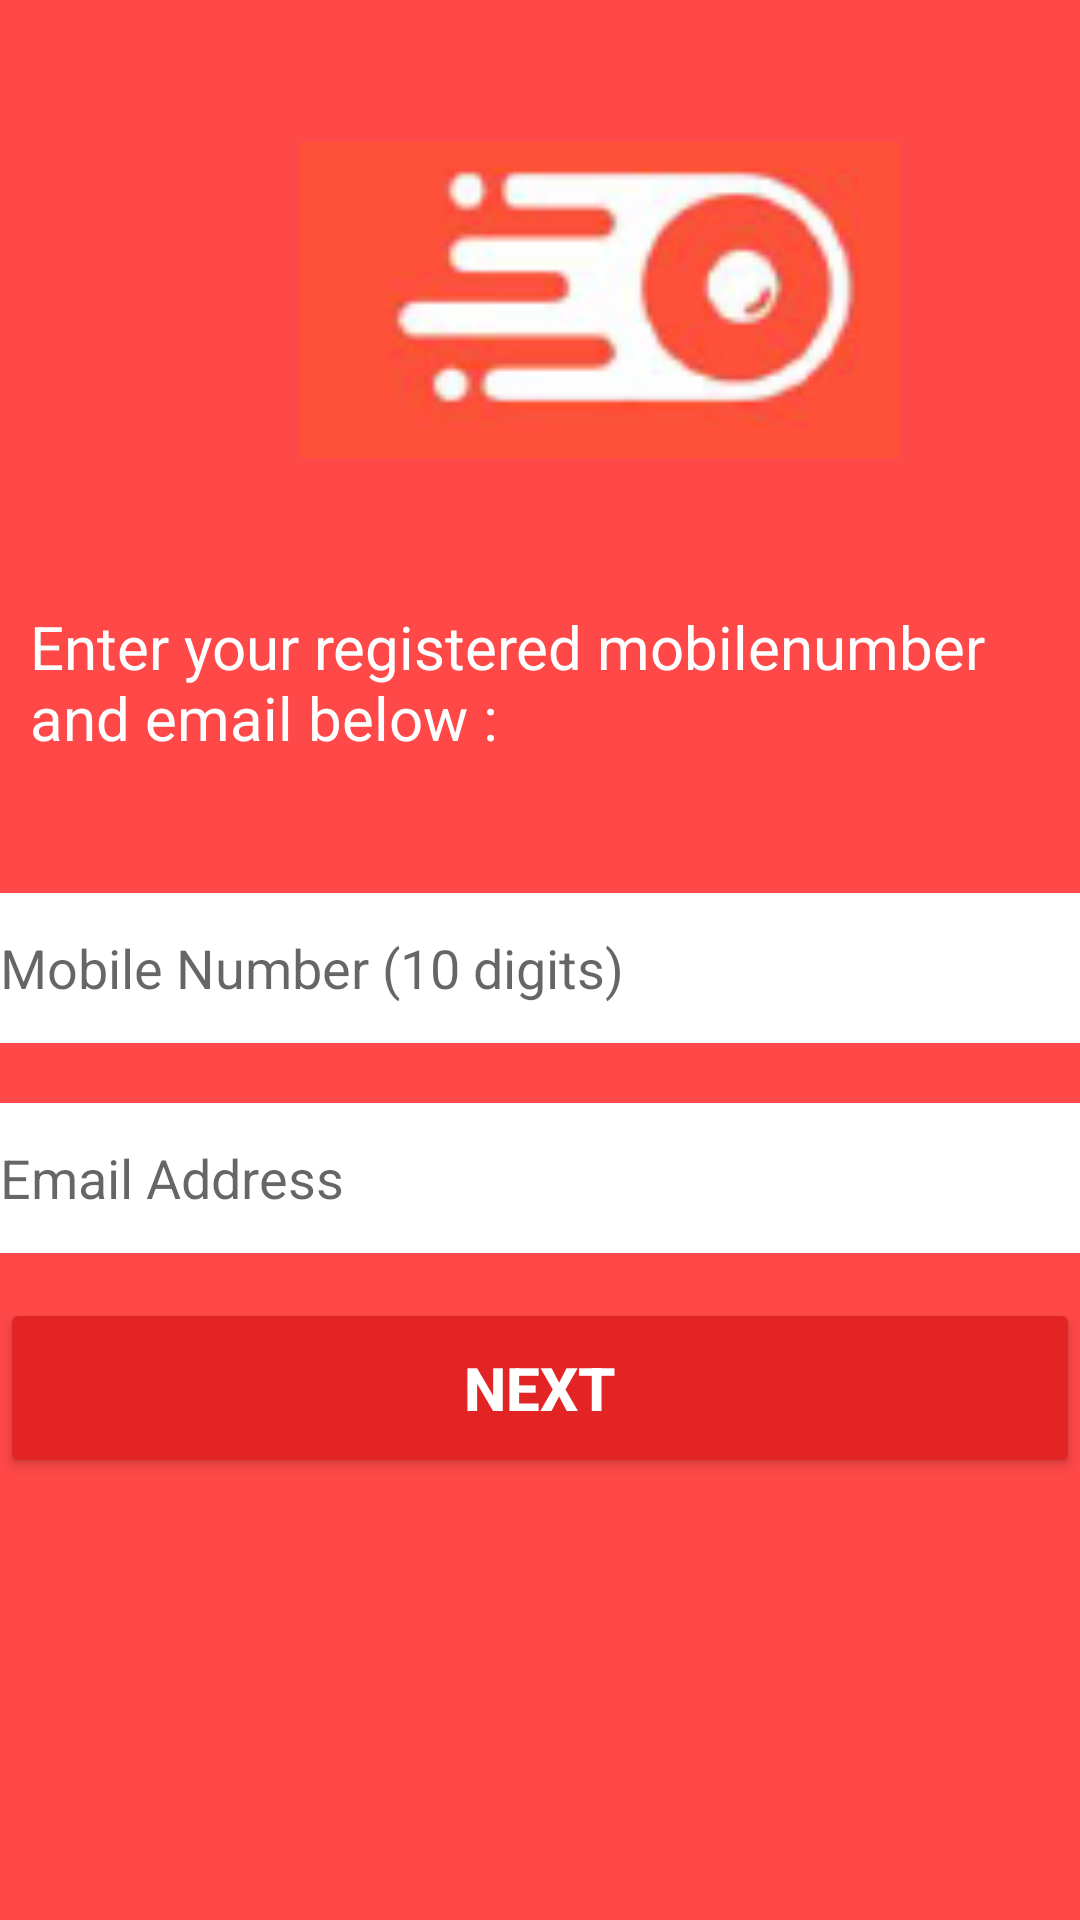

Layout XML and referenced resources for this Android screen:
<!-- AndroidManifest.xml: application theme Theme.FoodRunner -->
<!-- res/layout/activity_forgot_password.xml -->
<?xml version="1.0" encoding="utf-8"?>
<RelativeLayout
    xmlns:android="http://schemas.android.com/apk/res/android"
    xmlns:tools="http://schemas.android.com/tools"
    xmlns:app="http://schemas.android.com/apk/res-auto"
    android:layout_width="match_parent"
    android:layout_height="match_parent"
    tools:context=".ForgotPassword"
    android:background="#FF4848">

  <ImageView
      android:id="@+id/image_forgot"
      android:layout_width="200dp"
      android:layout_height="200dp"
      android:layout_marginLeft="100dp"
      android:src="@drawable/splash_logo" />

  <TextView
      android:id="@+id/forgot_text"
      android:layout_width="wrap_content"
      android:layout_height="wrap_content"
      android:layout_below="@+id/image_forgot"
      android:layout_marginTop="2dp"
      android:layout_marginLeft="10dp"
      android:text="@string/forgot_text"
      android:textColor="#ffffff"
      android:textSize="20dp" />

  <EditText
      android:id="@+id/edit_Email"
      android:drawableLeft="@drawable/ic_mobile_name"
      android:layout_width="385dp"
      android:layout_height="50dp"
      android:drawablePadding="5dp"
      android:layout_below="@+id/forgot_text"
      android:layout_centerInParent="true"
      android:layout_marginTop="45dp"
      android:background="#ffffff"
      android:hint="Mobile Number (10 digits)" />

  <EditText
      android:id="@+id/edit_Number"
      android:layout_width="385dp"
      android:layout_height="50dp"
      android:drawablePadding="5dp"
      android:drawableLeft="@drawable/ic_email_name"
      android:layout_below="@+id/edit_Email"
      android:layout_centerInParent="true"
      android:layout_marginTop="20dp"
      android:background="#ffffff"
      android:hint="Email Address" />

  <Button
      android:id="@+id/forgot_btn"
      android:layout_width="385dp"
      android:layout_height="60dp"
      android:layout_below="@+id/edit_Number"
      android:layout_centerInParent="true"
      android:layout_marginTop="15dp"
      android:text="Next"
      android:textColor="#ffffff"
      android:textSize="20dp"
      android:textStyle="bold"
      app:backgroundTint="#E32424" />


</RelativeLayout>
<!-- resources referenced by this layout -->
<resources>
  <!-- drawable splash_logo: png bitmap (drawable-v24, 9341 bytes) -->
  <string name="forgot_text">Enter your registered mobilenumber and email below : </string>
  <style name="Theme.FoodRunner" parent="Theme.MaterialComponents.DayNight.NoActionBar">
          
          <item name="colorPrimary">@color/purple_500</item>
          <item name="colorPrimaryVariant">@color/purple_700</item>
          <item name="colorOnPrimary">@color/white</item>
          
          <item name="colorSecondary">@color/teal_200</item>
          <item name="colorSecondaryVariant">@color/teal_700</item>
          <item name="colorOnSecondary">@color/black</item>
          
          <item name="android:statusBarColor" tools:targetApi="l">?attr/colorPrimaryVariant</item>
          
      </style>
  <color name="purple_500">#FF6200EE</color>
  <color name="purple_700">#FF4848</color>
  <color name="white">#FFFFFFFF</color>
  <color name="teal_200">#FF03DAC5</color>
  <color name="teal_700">#FF018786</color>
  <color name="black">#FF000000</color>
</resources>
